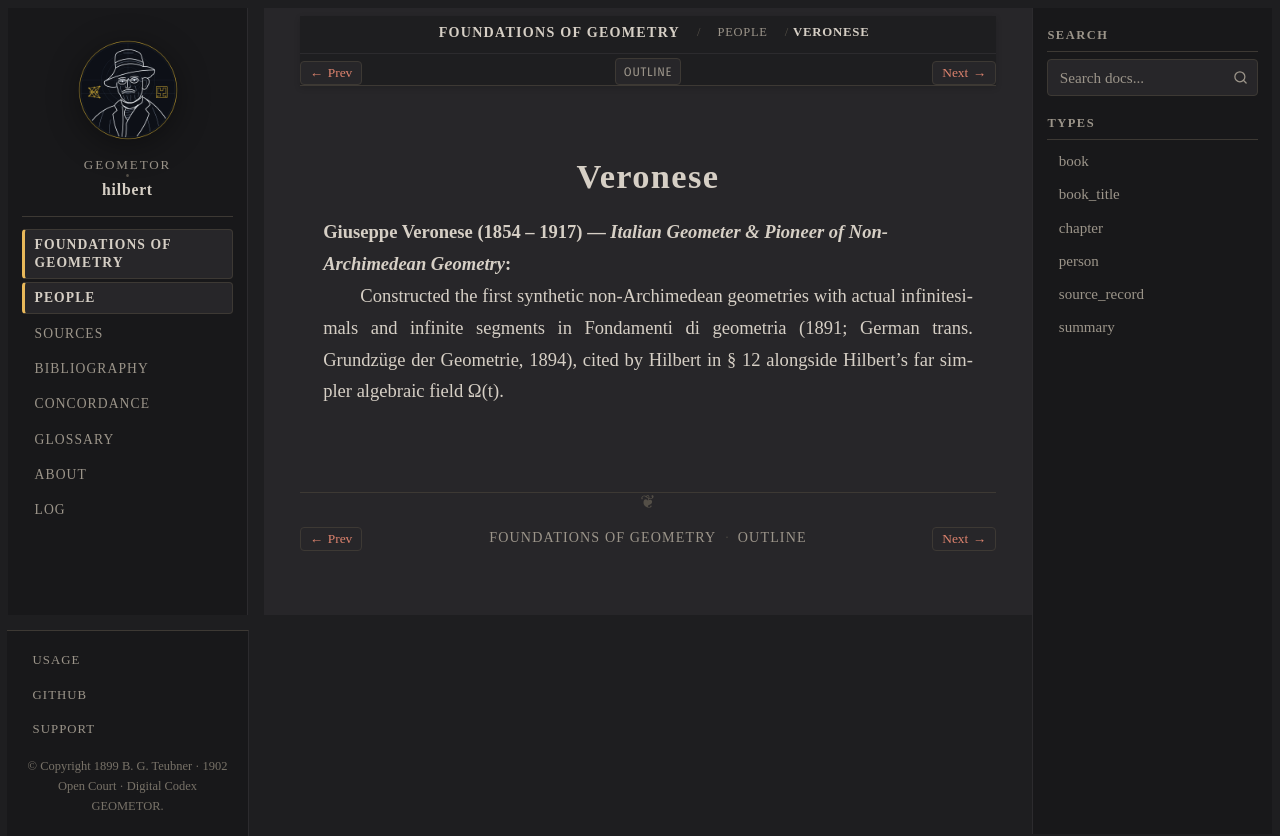

repository: geometor/hilbert · page: grundlagen/people/veronese.html · generator: sphinx

:type: person
:layout: book
:death_year: 1917
:death_label: 1917
:lifespan: 1854 – 1917
:excerpt: Giuseppe Veronese (1854 – 1917) — Italian Geometer & Pioneer of Non-Archimedean Geometry

.. _person-veronese:

Veronese
========

**Giuseppe Veronese** (1854 – 1917) — *Italian Geometer & Pioneer of Non-Archimedean Geometry*
   Constructed the first synthetic non-Archimedean geometries with actual infinitesimals and infinite segments in Fondamenti di geometria (1891; German trans. Grundzüge der Geometrie, 1894), cited by Hilbert in § 12 alongside Hilbert's far simpler algebraic field Ω(t).
